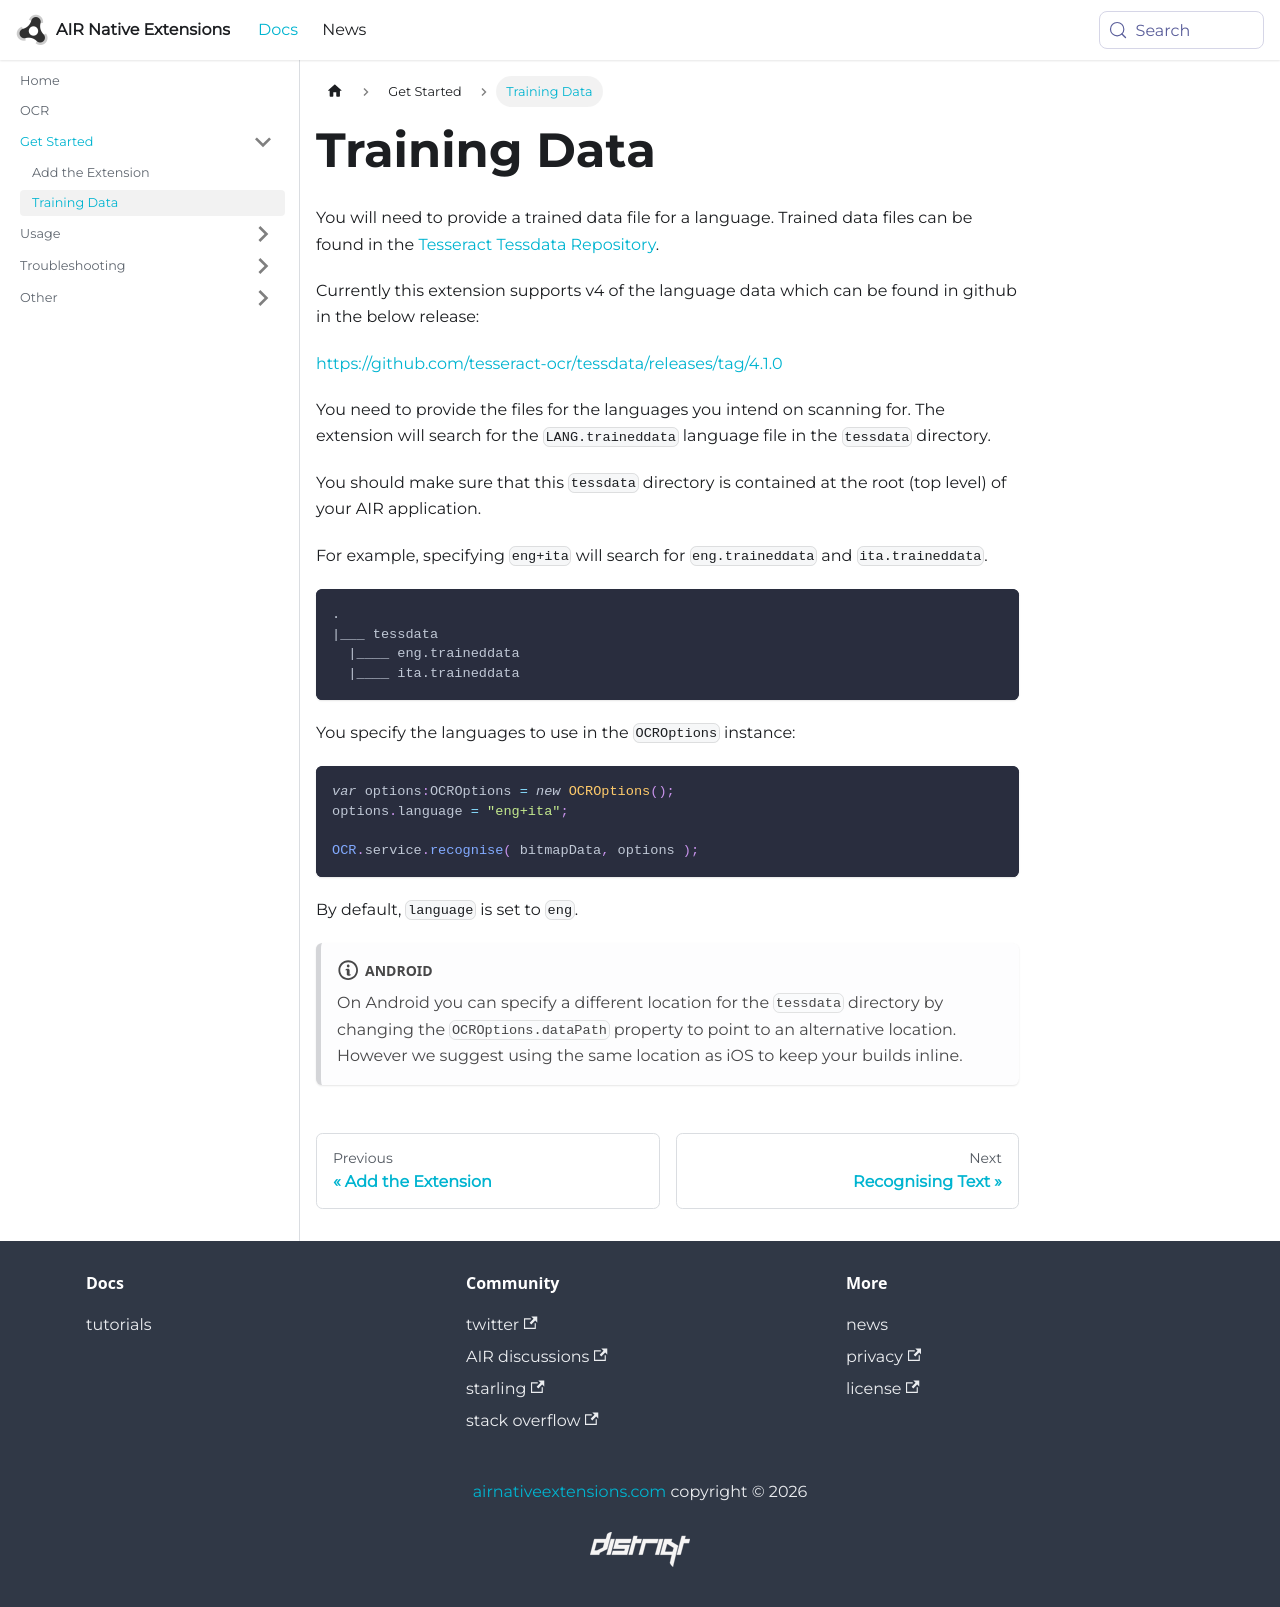

repository: airnativeextensions/nativeextensions-documentation · page: docs/ocr/training-data/index.html · generator: docusaurus

---
title: Training Data
sidebar_label: Training Data
---

You will need to provide a trained data file for a language. Trained data files can be found in the [Tesseract Tessdata Repository](https://github.com/tesseract-ocr/tessdata).

Currently this extension supports v4 of the language data which can be found in github in the below release:

https://github.com/tesseract-ocr/tessdata/releases/tag/4.1.0


You need to provide the files for the languages you intend on scanning for. The extension will search for the `LANG.traineddata` language file in the `tessdata` directory. 

You should make sure that this `tessdata` directory is contained at the root (top level) of your AIR application. 


For example, specifying `eng+ita` will search for `eng.traineddata` and `ita.traineddata`. 

```
.
|___ tessdata
  |____ eng.traineddata
  |____ ita.traineddata
```

You specify the languages to use in the `OCROptions` instance:

```actionscript
var options:OCROptions = new OCROptions();
options.language = "eng+ita";

OCR.service.recognise( bitmapData, options );
```

By default, `language` is set to `eng`.


:::note Android
On Android you can specify a different location for the `tessdata` directory by changing the `OCROptions.dataPath` property to point to an alternative location. However we suggest using the same location as iOS to keep your builds inline. 
:::
